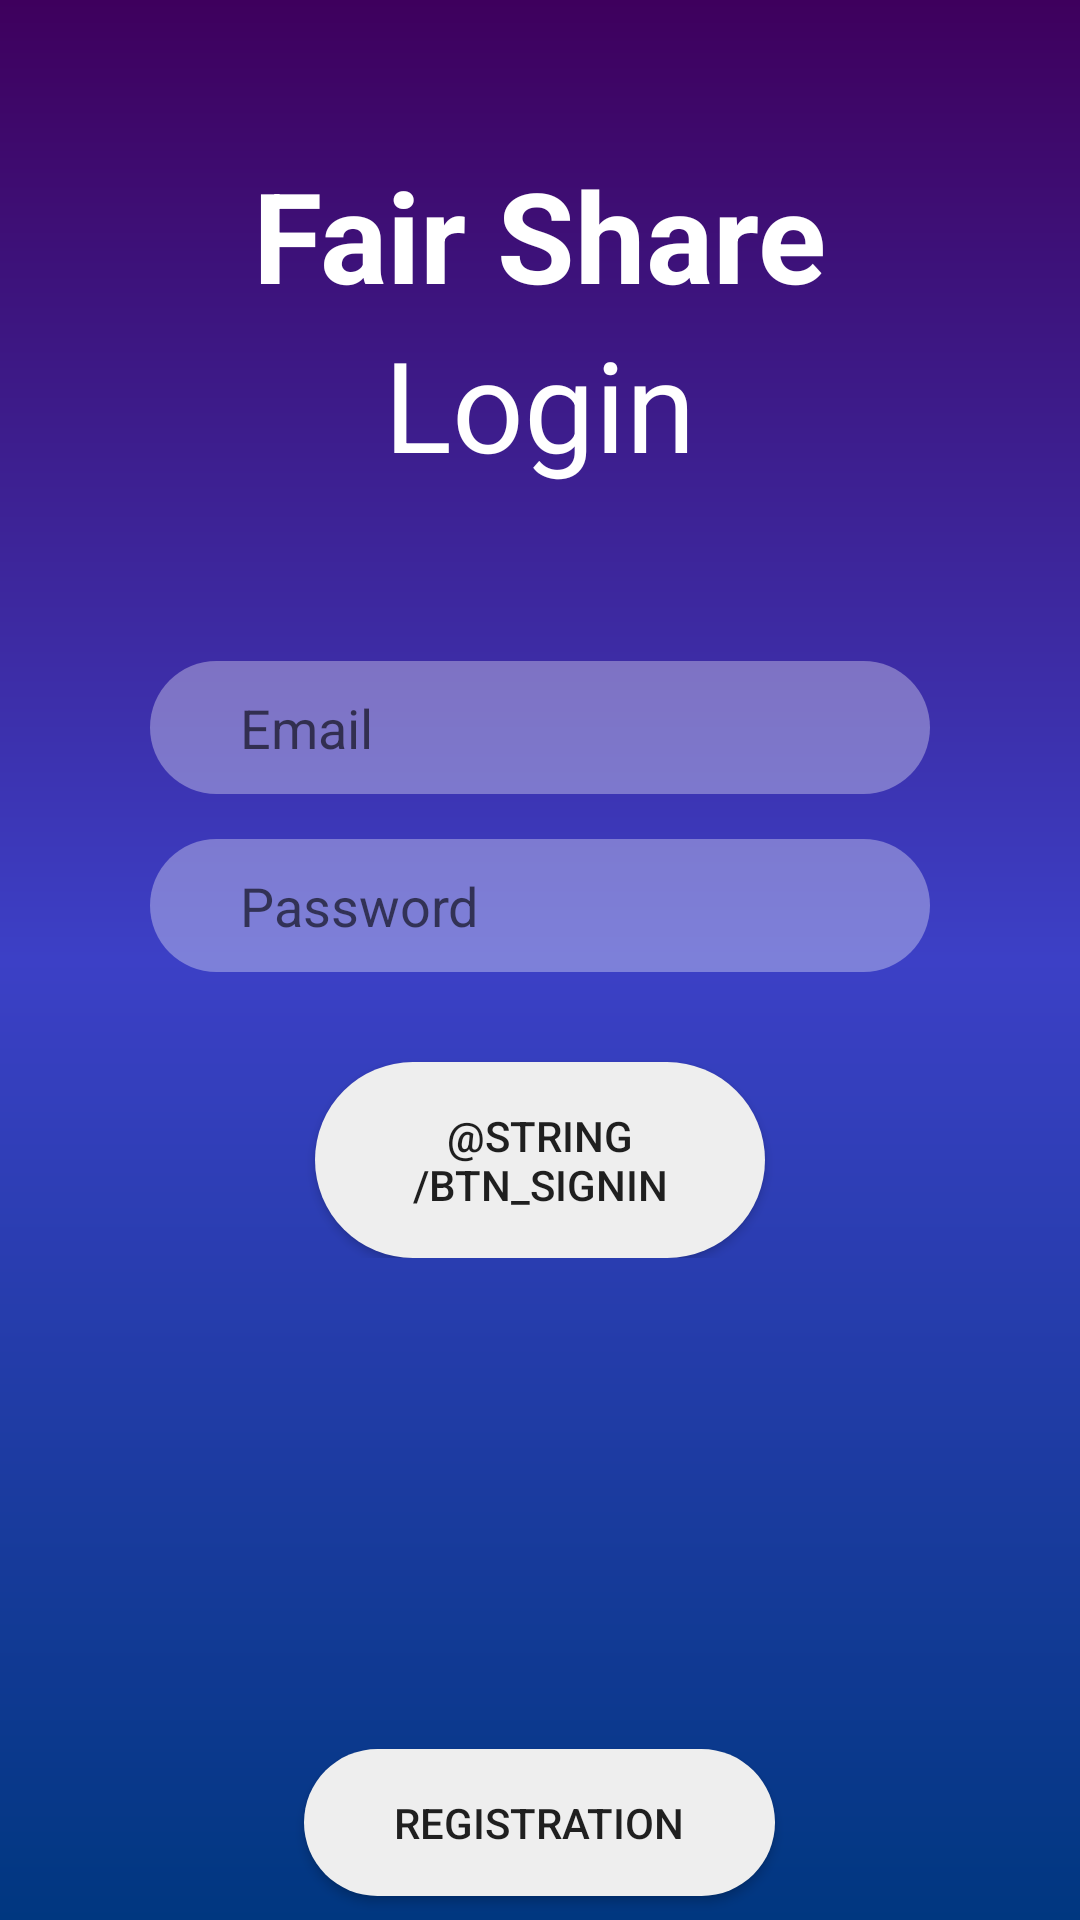

Produce the Android XML layout that renders to this screen, including the resource entries it uses.
<!-- AndroidManifest.xml: application theme AppTheme -->
<!-- res/layout/activity_login_registration.xml -->
<?xml version="1.0" encoding="utf-8"?>
<RelativeLayout xmlns:android="http://schemas.android.com/apk/res/android"
    xmlns:app="http://schemas.android.com/apk/res-auto"
    xmlns:tools="http://schemas.android.com/tools"
    android:layout_width="match_parent"
    android:layout_height="match_parent"
    android:background="@drawable/login_bg"
    tools:context=".Activities.LoginRegistrationActivity">

    <FrameLayout
        android:id="@+id/loginFragment"
        android:layout_width="match_parent"
        android:layout_height="match_parent">
    </FrameLayout>

    <TextView
        android:layout_width="wrap_content"
        android:layout_height="wrap_content"
        android:textColor="@color/white"
        android:layout_centerHorizontal="true"
        android:text="@string/app_name"
        android:layout_marginTop="50dp"
        android:textSize="42sp"
        android:textStyle="bold"
        android:id="@+id/app_name"
        />
    <TextView
        android:layout_width="wrap_content"
        android:layout_height="wrap_content"
        android:textColor="@color/white"
        android:layout_centerHorizontal="true"
        android:text="Login"
        android:textSize="42sp"
        android:layout_below="@id/app_name"
        android:id="@+id/signup_txt"
        />
    <RelativeLayout
        android:layout_width="wrap_content"
        android:layout_marginLeft="50dp"
        android:layout_marginRight="50dp"
        android:layout_height="wrap_content"
        android:layout_centerInParent="true">
    <EditText
        android:id="@+id/emailSignInID"
        android:layout_width="match_parent"
        android:layout_height="wrap_content"
        android:background="@drawable/input_bg"
        android:ems="10"
        android:hint="@string/hint_email"
        android:inputType="textPersonName"
        app:layout_constraintBottom_toBottomOf="parent"
        app:layout_constraintEnd_toEndOf="parent"
        app:layout_constraintHorizontal_bias="0.503"
        app:layout_constraintStart_toStartOf="parent"
        app:layout_constraintTop_toTopOf="parent"
        app:layout_constraintVertical_bias="0.147" />

    <EditText
        android:background="@drawable/input_bg"
        android:id="@+id/passwordSignInID"
        android:layout_width="match_parent"
        android:layout_height="wrap_content"
        android:layout_marginTop="15dp"
        android:ems="10"
        android:hint="@string/hint_password"
        android:layout_below="@id/emailSignInID"
        android:inputType="textPassword"
        app:layout_constraintBottom_toBottomOf="parent"
        app:layout_constraintEnd_toEndOf="parent"
        app:layout_constraintHorizontal_bias="0.0"
        app:layout_constraintStart_toStartOf="parent"
        app:layout_constraintTop_toBottomOf="@+id/emailSignInID"
        app:layout_constraintVertical_bias="0.022" />

    <Button
        android:id="@+id/signInButtonID"
        android:layout_width="150dp"
        android:layout_height="wrap_content"
        android:layout_marginTop="30dp"
        android:layout_centerHorizontal="true"
        android:text="@string/btn_signin"
        android:layout_below="@id/passwordSignInID"
        android:background="@drawable/button_bg"
        app:layout_constraintBottom_toBottomOf="parent"
        app:layout_constraintEnd_toEndOf="parent"
        app:layout_constraintStart_toStartOf="parent"
        app:layout_constraintTop_toBottomOf="@+id/passwordSignInID"
        app:layout_constraintVertical_bias="0.053" />

    </RelativeLayout>

    <Button
        android:id="@+id/registrationSignInButtonID"
        android:layout_width="wrap_content"
        android:layout_height="wrap_content"
        android:layout_marginStart="8dp"
        android:layout_marginTop="8dp"
        android:layout_marginEnd="8dp"
        android:layout_marginBottom="8dp"
        android:text="@string/btn_registration"
        android:layout_alignParentBottom="true"
        android:layout_centerHorizontal="true"
        android:background="@drawable/button_bg"
        app:layout_constraintBottom_toBottomOf="parent"
        app:layout_constraintEnd_toEndOf="parent"
        app:layout_constraintStart_toStartOf="parent"
        app:layout_constraintTop_toBottomOf="@+id/signInButtonID"
        app:layout_constraintVertical_bias="0.848" />

</RelativeLayout>
<!-- resources referenced by this layout -->
<resources>
  <color name="white">#FFFFFF</color>
  <!-- drawable button_bg (drawable) -->
  <?xml version="1.0" encoding="UTF-8"?>
  <selector xmlns:android="http://schemas.android.com/apk/res/android">
  <item android:state_pressed="true" >
      <shape>
          <solid android:color="#88eeeeee"/>
          <corners
              android:radius="100dp" />
          <padding
              android:left="30dp"
              android:top="15dp"
              android:right="30dp"
              android:bottom="15dp" />
      </shape>
  </item>
  <item>
  <shape>
      <solid android:color="#eeeeee"/>
      <corners
          android:radius="50dp" />
      <padding
          android:left="30dp"
          android:top="10dp"
          android:right="30dp"
          android:bottom="10dp" />
  </shape>
  </item>
      </selector>
  <!-- drawable input_bg (drawable) -->
  <?xml version="1.0" encoding="utf-8"?>
  <shape xmlns:android="http://schemas.android.com/apk/res/android">
      <corners android:radius="30dp"/>
      <padding android:left="30dp" android:bottom="10dp" android:right="10dp" android:top="10dp" />
      <solid android:color="#55ffffff" />
  </shape>
  <!-- drawable login_bg (drawable) -->
  <?xml version="1.0" encoding="utf-8"?>
  <shape xmlns:android="http://schemas.android.com/apk/res/android">
      <gradient android:startColor="#003780" android:centerColor="#3C40C6" android:endColor="#3E005D" android:angle="90"/>
  </shape>
  <string name="app_name">Fair Share</string>
  <string name="btn_registration">Registration</string>
  <string name="hint_email">Email</string>
  <string name="hint_password">Password</string>
  <style name="AppTheme" parent="Theme.AppCompat.Light.NoActionBar">
          <item name="android:windowTranslucentStatus">true</item>
          
  
          
          <item name="colorPrimary">@color/colorPrimary</item>
          <item name="colorPrimaryDark">@color/colorPrimaryDark</item>
          <item name="colorAccent">@color/colorAccent</item>
  
          <item name="colorControlNormal">@color/white</item>
          <item name="colorControlActivated">@color/white</item>
          <item name="colorControlHighlight">@color/white</item>
      </style>
  <color name="colorPrimary">#008577</color>
  <color name="colorPrimaryDark">#00574B</color>
  <color name="colorAccent">#D81B60</color>
</resources>
